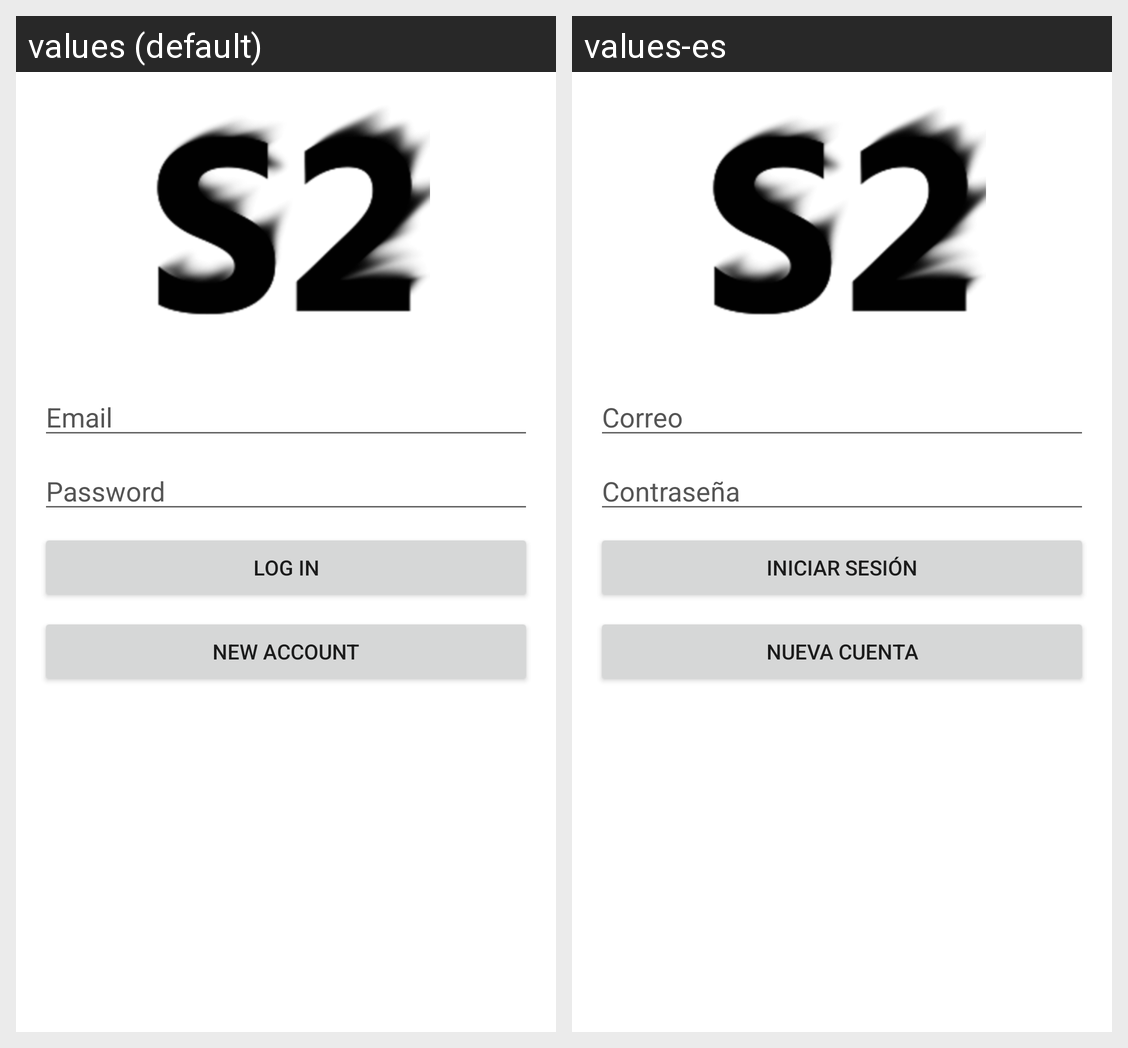

Locale-by-locale string values for the Android screen shown in this grid:
Android screen res/layout/activity_login.xml rendered under 2 locales, left to right: values (default), values-es. Device: Nexus 5 (rendered at 1080×1920; each locale shown at half size, 540×960, under a caption strip naming it); theme AppTheme.WithBar.
Strings drawn on this screen, with the default value and each locale's value (text and hints the layout hard-codes, and strings that could not be matched under every locale, appear in the picture but are not listed):

login_login
  values: Log in
  values-es: Iniciar Sesión

login_register
  values: New Account
  values-es: Nueva Cuenta

login_email
  values: Email
  values-es: Correo

login_password
  values: Password
  values-es: Contraseña
